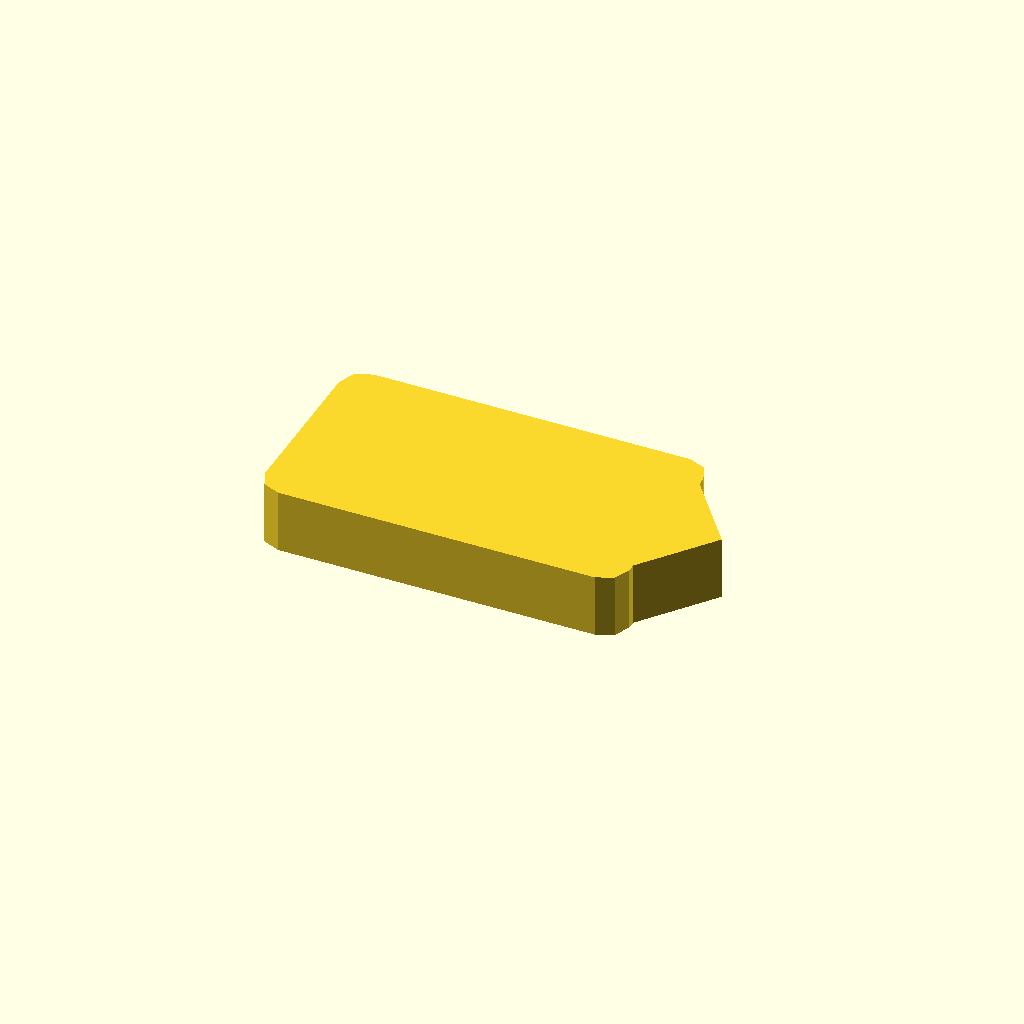
Cell 1 — every parameter at its default value.
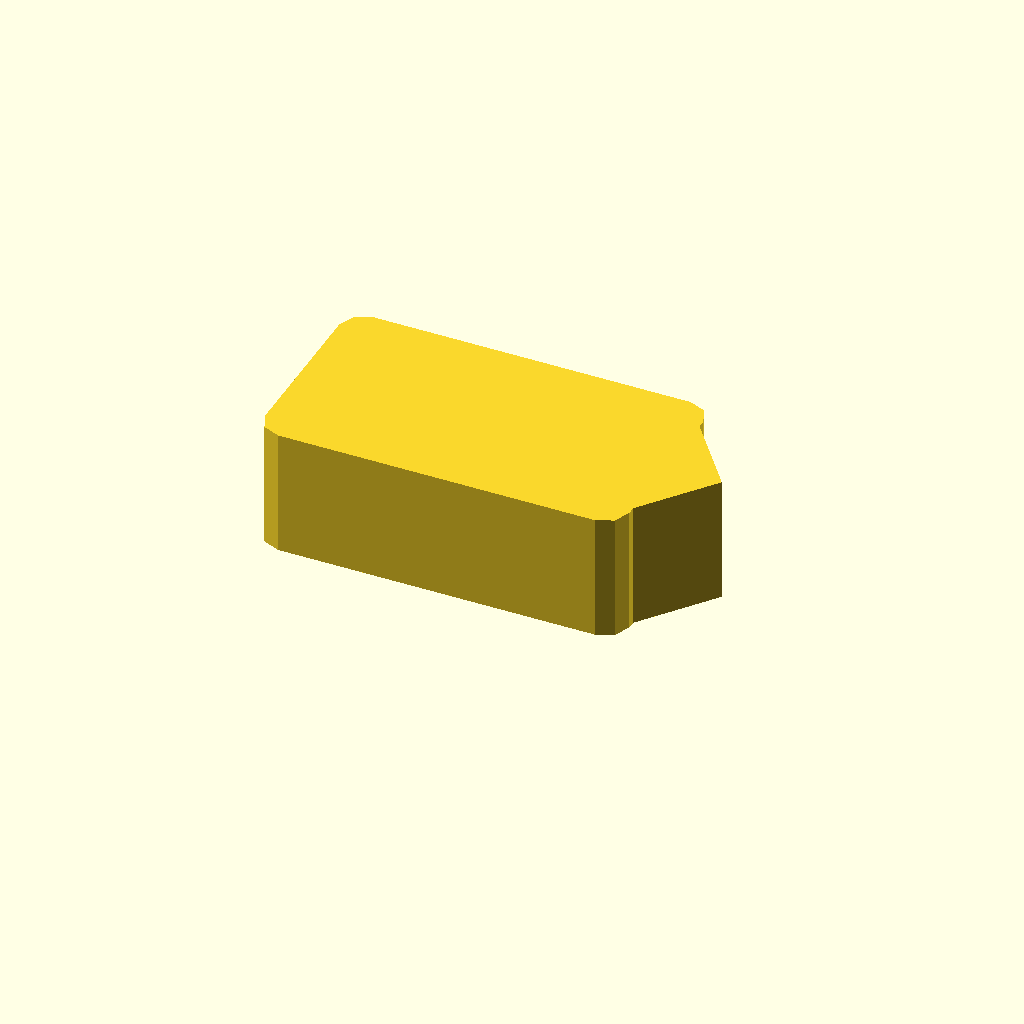
Cell 2: profile_height = 16 (everything else at default).
All cells are drawn from one camera (rotation 55°, 0°, 25°, orthographic, colour scheme Cornfield), so only the parameter changes between them.
OpenSCAD source file optional_data/data/sketch1/pawls/part_0087.scad:
$fn = 32;

// ----------------------------------------------------------------------
// Ratchet pawl: 46 x 26 mm body, beak 7 mm с правого торца
// ----------------------------------------------------------------------

// --- parameters (mm) ---
profile_height = 8;       // extrusion height
profile_points = 15;      // points of the closed outline

profile = [[0, 3], [0.879, 0.879], [3, 0], [43, 0], [45.121, 0.879], [46, 3], [46, 4], [53, 13], [46, 22], [46, 23], [45.121, 25.121], [43, 26], [3, 26], [0.879, 25.121], [0, 23]];  // single closed polygon, 15 points, counter clockwise

// --- the one profile operation ---
linear_extrude(height = profile_height) polygon(points = profile);
Parameter table extracted from the source (name, type, default, range or options):
profile_height: number, default 8
profile_points: number, default 15
